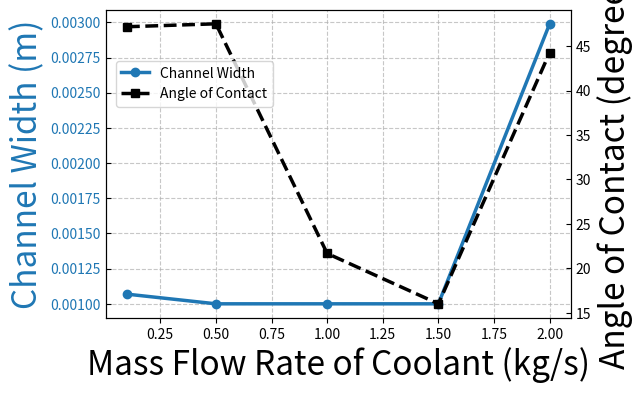
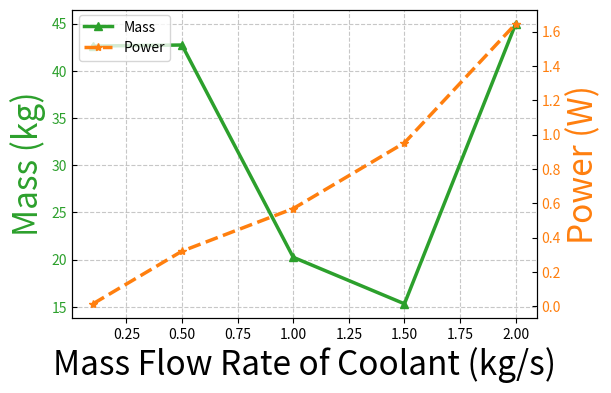
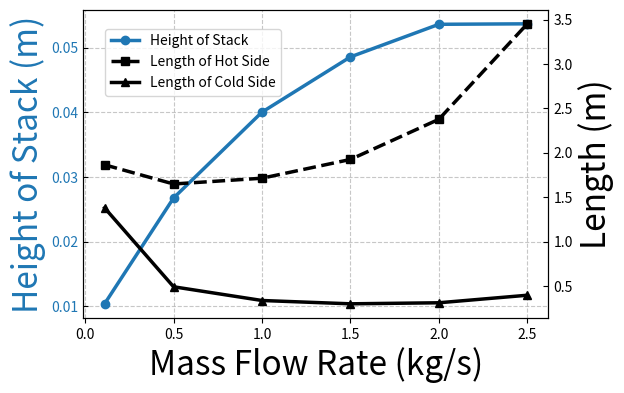
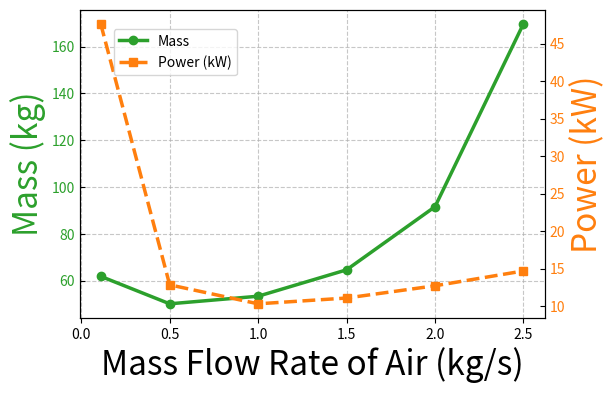

Python code for these plots, in order:
import matplotlib.pyplot as plt
import numpy as np

# Given data for the first set
mass_flow_rate = [0.1, 0.5, 1, 1.5, 2]
channel_width = [0.001068809, 0.001, 0.001, 0.001, 0.002990134]
angle_of_contact_radians = [0.823273618, 0.829030395, 0.378364017, 0.27953316, 0.772574583]
angle_of_contact_degrees = np.degrees(angle_of_contact_radians)

# Plot Channel Width and Angle vs Mass Flow Rate
fig, ax1 = plt.subplots(figsize=(6, 4))  # Adjusted figsize

# Plot Channel Width on the left Y-axis
ax1.set_xlabel('Mass Flow Rate of Coolant (kg/s)', fontsize=24)
ax1.set_ylabel('Channel Width (m)', color='tab:blue', fontsize=24)
ax1.plot(mass_flow_rate, channel_width, color='tab:blue', marker='o', linewidth=2.5, label='Channel Width')  # Added label
ax1.tick_params(axis='y', labelcolor='tab:blue', direction='in', labelsize=10)  # Added direction parameter

# Create a secondary axis for Angle of Contact on the right Y-axis
ax2 = ax1.twinx()
ax2.set_ylabel('Angle of Contact (degrees)', color='black', fontsize=24)
ax2.plot(mass_flow_rate, angle_of_contact_degrees, color='black', linestyle='--', marker='s', linewidth=2.5, label='Angle of Contact')  # Added label
ax2.tick_params(axis='y', labelcolor='black', direction='in', labelsize=10)  # Added direction parameter

# Display the combined legend on the inside upper left
fig.legend(loc='upper left', bbox_to_anchor=(0.13, 0.77))  # Adjusted location
ax1.grid(True, linestyle='--', alpha=0.7)  # Added grid lines

# Display the plot
plt.show()

# Given data for the second set
mass = [42.64409364, 42.75128108, 20.25481331, 15.32135184, 44.998556]
power = [0.013889811, 0.320564344, 0.568661325, 0.951951201, 1.645415373]

# Plot Power and Mass vs Mass Flow Rate
fig, ax1 = plt.subplots(figsize=(6, 4))  # Adjusted figsize

# Plot Mass on the left Y-axis
ax1.set_xlabel('Mass Flow Rate of Coolant (kg/s)', fontsize=24)
ax1.set_ylabel('Mass (kg)', color='tab:green', fontsize=24)
ax1.plot(mass_flow_rate, mass, color='tab:green', marker='^', linewidth=2.5, label='Mass')  # Added label
ax1.tick_params(axis='y', labelcolor='tab:green', direction='in', labelsize=10)  # Added direction parameter

# Create a secondary axis for Power on the right Y-axis
ax2 = ax1.twinx()
ax2.set_ylabel('Power (W)', color='tab:orange', fontsize=24)
ax2.plot(mass_flow_rate, power, color='tab:orange', linestyle='--', marker='*', linewidth=2.5, label='Power')  # Added label
ax2.tick_params(axis='y', labelcolor='tab:orange', direction='in', labelsize=10)  # Added direction parameter

# Display the combined legend on the inside upper left
fig.legend(loc='upper left', bbox_to_anchor=(0.125, 0.885))  # Adjusted location
ax1.grid(True, linestyle='--', alpha=0.7)  # Added grid lines

# Display the plot
plt.show()

# Given data
mass_flow_rate = [0.11, 0.5, 1, 1.5, 2, 2.5]
height_of_stack = [0.010367271, 0.026737309, 0.040017113, 0.048559426, 0.053602384, 0.053677281]
length_of_hot_side = [1.86420135, 1.647889512, 1.713028869, 1.924355652, 2.376950397, 3.452468908]
length_of_cold_side = [1.378999049, 0.490059006, 0.335372408, 0.298018125, 0.30980726, 0.394728004]

# Create a figure and axis
fig, ax1 = plt.subplots(figsize=(6, 4))  # Adjusted figsize

# Plot mass flow rate and height_of_stack on the left Y-axis
ax1.set_xlabel('Mass Flow Rate (kg/s)', fontsize=24)
ax1.set_ylabel('Height of Stack (m)', color='tab:blue', fontsize=24)
ax1.plot(mass_flow_rate, height_of_stack, color='tab:blue', marker='o', linewidth=2.5, label='Height of Stack')  # Added label
ax1.tick_params(axis='y', labelcolor='tab:blue', direction='in', labelsize=10)  # Added direction parameter

# Create a secondary axis for length_of_hot_side and length_of_cold_side on the right Y-axis
ax2 = ax1.twinx()
ax2.set_ylabel('Length (m)', color='black', fontsize=24)  # Changed color to black
ax2.plot(mass_flow_rate, length_of_hot_side, color='black', linestyle='--', marker='s', linewidth=2.5, label='Length of Hot Side')  # Added label, changed color
ax2.plot(mass_flow_rate, length_of_cold_side, color='black', linestyle='-', marker='^', linewidth=2.5, label='Length of Cold Side')  # Added label, changed color
ax2.tick_params(axis='y', labelcolor='black', direction='in', labelsize=10)  # Added direction parameter

# Display the combined legend on the inside upper left
fig.legend(loc='upper left', bbox_to_anchor=(0.15, 0.85))  # Adjusted location
ax1.grid(True, linestyle='--', alpha=0.7)  # Added grid lines

# Display the plot
plt.show()

mass_flow_rate_air = [0.11, 0.5, 1, 1.5, 2, 2.5]
mass = [61.84426288, 50.10399404, 53.34773164, 64.6219048, 91.59547184, 169.7447745]
power_watt = [47651.40283, 12827.62044, 10297.28773, 11069.56922, 12703.43629, 14682.51306]

# Convert power to kilowatts
power_kw = [p / 1000 for p in power_watt]

# Create a figure and axis
fig, ax1 = plt.subplots(figsize=(6, 4))  # Adjusted figsize

# Plot mass flow rate of air and mass on the left Y-axis
ax1.set_xlabel('Mass Flow Rate of Air (kg/s)', fontsize=24)
ax1.set_ylabel('Mass (kg)', color='tab:green', fontsize=24)
ax1.plot(mass_flow_rate_air, mass, color='tab:green', marker='o', linewidth=2.5, label='Mass')  # Added label
ax1.tick_params(axis='y', labelcolor='tab:green', direction='in', labelsize=10)  # Added direction parameter

# Create a secondary axis for power_kw on the right Y-axis
ax2 = ax1.twinx()
ax2.set_ylabel('Power (kW)', color='tab:orange', fontsize=24)
ax2.plot(mass_flow_rate_air, power_kw, color='tab:orange', linestyle='--', marker='s', linewidth=2.5, label='Power (kW)')  # Added label
ax2.tick_params(axis='y', labelcolor='tab:orange', direction='in', labelsize=10)  # Added direction parameter

# Display the combined legend on the inside upper left
fig.legend(loc='upper left', bbox_to_anchor=(0.17, 0.85))  # Adjusted location
ax1.grid(True, linestyle='--', alpha=0.7)  # Added grid lines

# Display the plot
plt.show()
